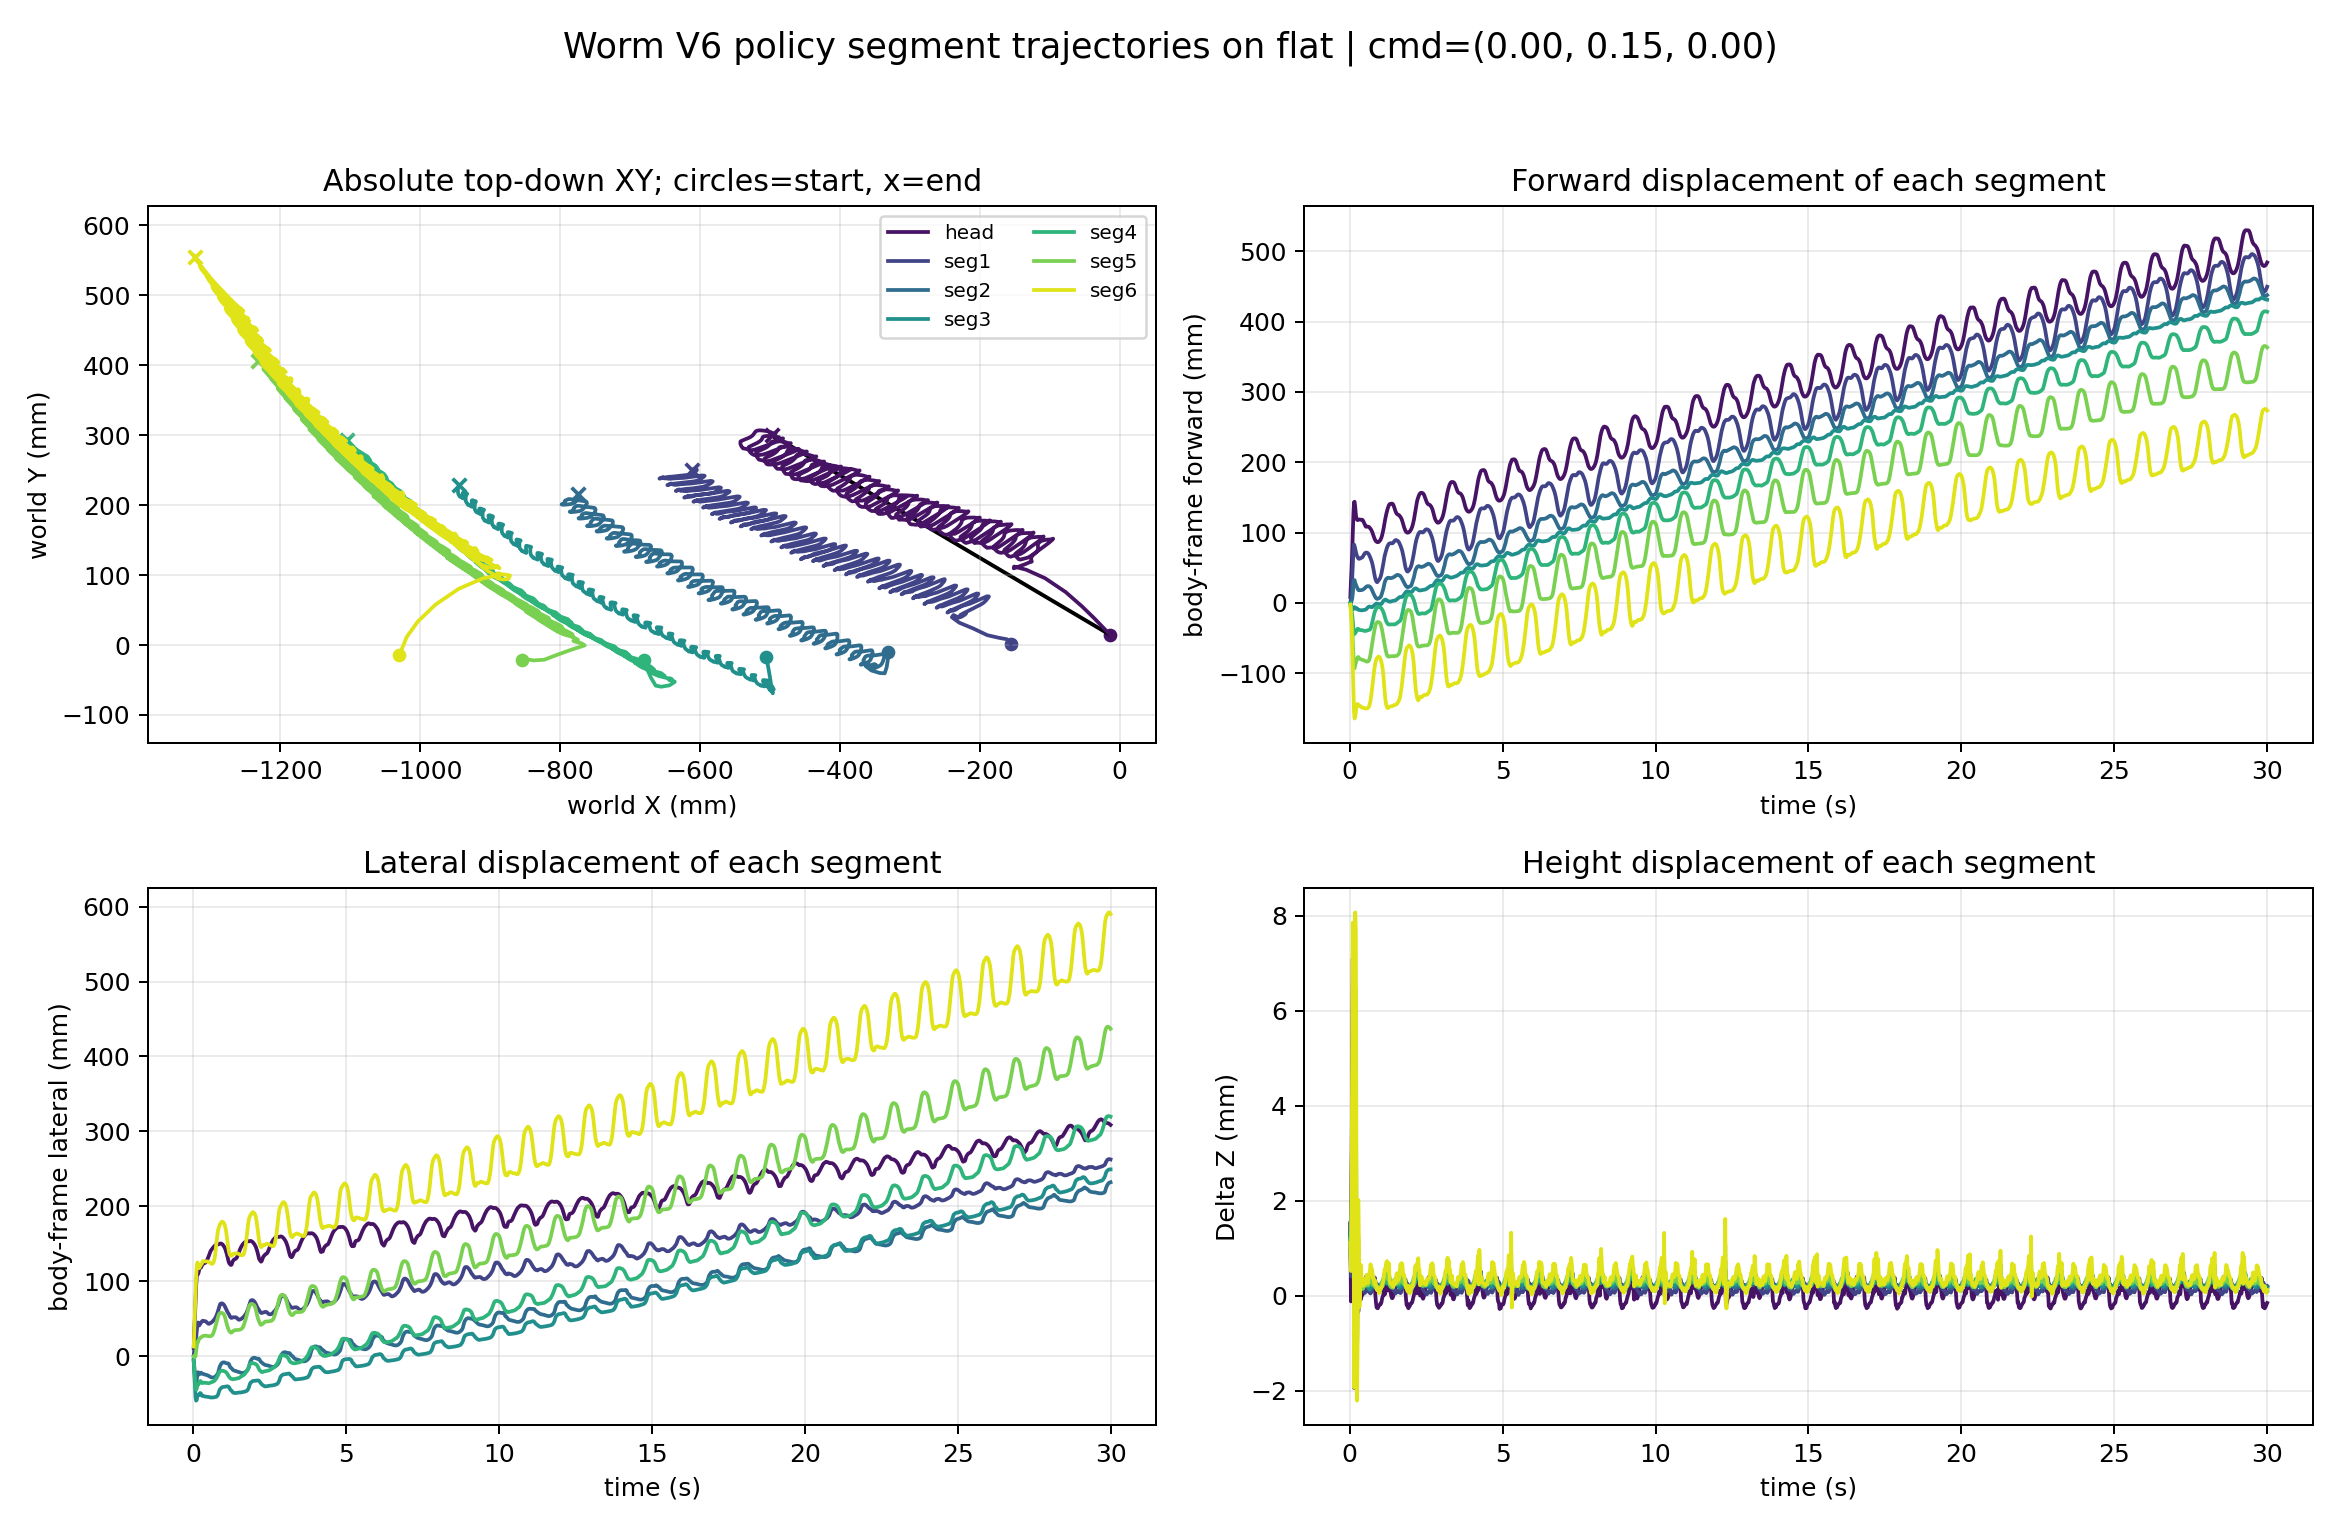

The table this chart was drawn from, first rows:
time_s, segment_index, segment_label, world_x_m, world_y_m, world_z_m, relative_forward_m, relative_lateral_m, relative_z_m
0.02, 0, head, -0.01344, 0.01446, 0.08887, 0.008465, 0.01055, 0.001511
0.02, 1, seg1, -0.1555, 0.001745, 0.08737, -0.0001202, 0.001564, 0.001541
0.02, 2, seg2, -0.3307, -0.009596, 0.08724, -0.0001395, -0.00502, 0.001411
0.02, 3, seg3, -0.5053, -0.01672, 0.08715, -0.000848, -0.007005, 0.001314
0.02, 4, seg4, -0.6807, -0.02127, 0.08705, -0.0009201, -0.005875, 0.001217
0.02, 5, seg5, -0.8546, -0.02189, 0.087, -0.002584, -0.0004259, 0.001166
0.02, 6, seg6, -1.03, -0.01499, 0.08695, -0.002856, 0.01278, 0.001115
0.04, 0, head, -0.03586, 0.03785, 0.08724, 0.03026, 0.03451, -0.0001145
0.04, 1, seg1, -0.1609, 0.008175, 0.08624, 0.005055, 0.008132, 0.0004104
0.04, 2, seg2, -0.3312, -0.0196, 0.08639, 0.0005916, -0.01501, 0.0005654
0.04, 3, seg3, -0.5023, -0.03234, 0.0865, -0.003459, -0.0227, 0.0006725
0.04, 4, seg4, -0.6763, -0.0331, 0.08652, -0.004991, -0.01782, 0.0006837
0.04, 5, seg5, -0.8469, -0.0206, 0.08652, -0.01028, 0.0006619, 0.0006882
0.04, 6, seg6, -1.019, 0.01131, 0.08636, -0.0142, 0.0388, 0.0005246
0.06, 0, head, -0.05348, 0.05498, 0.08997, 0.04743, 0.05211, 0.002615
0.06, 1, seg1, -0.1716, 0.01007, 0.08824, 0.0157, 0.01031, 0.002415
0.06, 2, seg2, -0.333, -0.03158, 0.08773, 0.002748, -0.02693, 0.001898
0.06, 3, seg3, -0.4993, -0.04958, 0.08746, -0.005947, -0.04001, 0.001628
0.06, 4, seg4, -0.6699, -0.04699, 0.08735, -0.01097, -0.03187, 0.001519
0.06, 5, seg5, -0.8376, -0.02201, 0.08751, -0.01957, -0.0009929, 0.001678
0.06, 6, seg6, -1.003, 0.03361, 0.08791, -0.03082, 0.06067, 0.002071
0.08, 0, head, -0.07723, 0.07578, 0.09235, 0.07063, 0.07352, 0.004992
0.08, 1, seg1, -0.1892, 0.01406, 0.08945, 0.03318, 0.01475, 0.003623
0.08, 2, seg2, -0.3358, -0.04044, 0.08816, 0.005764, -0.03572, 0.00233
0.08, 3, seg3, -0.4974, -0.06403, 0.08759, -0.007554, -0.0545, 0.001754
0.08, 4, seg4, -0.6633, -0.05812, 0.08777, -0.0173, -0.04316, 0.001935
0.08, 5, seg5, -0.8229, -0.0211, 0.08885, -0.0343, -0.0004668, 0.003012
0.08, 6, seg6, -0.978, 0.0579, 0.09088, -0.05678, 0.08429, 0.005047
0.1, 0, head, -0.1066, 0.0955, 0.09446, 0.09949, 0.09401, 0.007105
0.1, 1, seg1, -0.2093, 0.02363, 0.09128, 0.05309, 0.02485, 0.005455
0.1, 2, seg2, -0.3426, -0.0401, 0.08985, 0.01259, -0.0352, 0.00402
0.1, 3, seg3, -0.4958, -0.06907, 0.08923, -0.00897, -0.05959, 0.003399
0.1, 4, seg4, -0.6553, -0.05964, 0.08961, -0.02523, -0.04489, 0.003778
0.1, 5, seg5, -0.8031, -0.01361, 0.09112, -0.05425, 0.006501, 0.005286
0.1, 6, seg6, -0.9448, 0.08042, 0.09369, -0.09053, 0.1059, 0.007858
0.12, 0, head, -0.1333, 0.1075, 0.09229, 0.1259, 0.1067, 0.004931
0.12, 1, seg1, -0.2292, 0.03192, 0.08928, 0.07277, 0.03366, 0.003453
0.12, 2, seg2, -0.3549, -0.0364, 0.08798, 0.02478, -0.03118, 0.002155
0.12, 3, seg3, -0.4962, -0.06802, 0.08754, -0.008585, -0.05852, 0.001709
0.12, 4, seg4, -0.6437, -0.05772, 0.08806, -0.0369, -0.04328, 0.002228
0.12, 5, seg5, -0.7824, -0.006183, 0.08961, -0.07516, 0.01338, 0.003776
0.12, 6, seg6, -0.9105, 0.09525, 0.09211, -0.1253, 0.1198, 0.00628
0.14, 0, head, -0.1509, 0.1122, 0.08542, 0.1433, 0.1118, -0.001935
0.14, 1, seg1, -0.2398, 0.0397, 0.08497, 0.08315, 0.04172, -0.0008537
0.14, 2, seg2, -0.363, -0.03017, 0.08579, 0.03271, -0.02474, -4.098395242697894e-05
0.14, 3, seg3, -0.4986, -0.06257, 0.08613, -0.006311, -0.05302, 0.0003033
0.14, 4, seg4, -0.636, -0.05268, 0.08599, -0.04475, -0.03845, 0.0001588
0.14, 5, seg5, -0.7652, -0.000725, 0.08536, -0.09246, 0.01839, -0.000471
0.14, 6, seg6, -0.8819, 0.1011, 0.08391, -0.154, 0.125, -0.001926
0.16, 0, head, -0.1514, 0.1096, 0.08967, 0.1439, 0.1093, 0.002308
0.16, 1, seg1, -0.2375, 0.04285, 0.08829, 0.08079, 0.04481, 0.002461
0.16, 2, seg2, -0.3626, -0.02694, 0.08808, 0.03225, -0.02152, 0.002246
0.16, 3, seg3, -0.499, -0.06132, 0.08799, -0.005934, -0.05175, 0.00216
0.16, 4, seg4, -0.6374, -0.05276, 0.08808, -0.04335, -0.03849, 0.002251
0.16, 5, seg5, -0.7647, -0.0005337, 0.0884, -0.09295, 0.01857, 0.00257
0.16, 6, seg6, -0.8715, 0.0995, 0.08882, -0.1643, 0.1231, 0.002982
0.18, 0, head, -0.1439, 0.1122, 0.09383, 0.1363, 0.1117, 0.00647
0.18, 1, seg1, -0.2337, 0.04099, 0.09038, 0.07704, 0.04285, 0.004555
0.18, 2, seg2, -0.3587, -0.02865, 0.08837, 0.02834, -0.02334, 0.002538
0.18, 3, seg3, -0.4973, -0.06176, 0.08757, -0.007708, -0.05225, 0.001736
... 10,440 more rows
